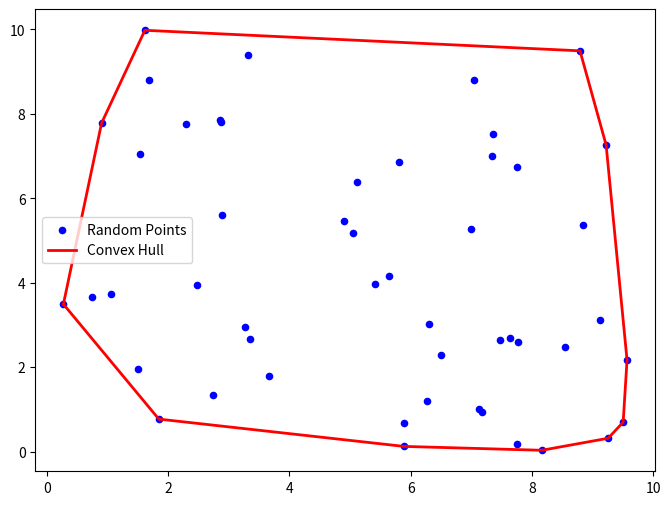

Recreate this plot in Python.
import matplotlib.pyplot as plt
import random

# Function to generate random points
def generate_points(n, xlim=(0, 10), ylim=(0, 10)):
    return [(random.uniform(*xlim), random.uniform(*ylim)) for _ in range(n)]

# Compute the orientation of three points
def orientation(p, q, r):
    val = (q[1] - p[1]) * (r[0] - q[0]) - (q[0] - p[0]) * (r[1] - q[1])
    if val == 0:
        return 0  # Collinear
    return 1 if val > 0 else -1  # Clockwise or Counterclockwise

# Graham's Scan Algorithm to find the Convex Hull
def graham_scan(points):
    points = sorted(points)  # Sort by x, then y
    hull = [] 

    # Build lower hull
    for p in points:
        while len(hull) >= 2 and orientation(hull[-2], hull[-1], p) != -1:
            hull.pop()
        hull.append(p)

    # Build upper hull
    upper_hull = []
    for p in reversed(points):
        while len(upper_hull) >= 2 and orientation(upper_hull[-2], upper_hull[-1], p) != -1:
            upper_hull.pop()
        upper_hull.append(p)

    return hull[:-1] + upper_hull[:-1]  # Remove duplicates

# Generate random points
num_points = 50
points = generate_points(num_points)

# Compute the convex hull
hull = graham_scan(points)

# Plotting
plt.figure(figsize=(8, 6))
plt.scatter(*zip(*points), label="Random Points", color="blue", s=20)
plt.plot(*zip(*(hull + [hull[0]])), 'r-', label="Convex Hull", linewidth=2)  # Close the hull
plt.legend()
plt.show()
